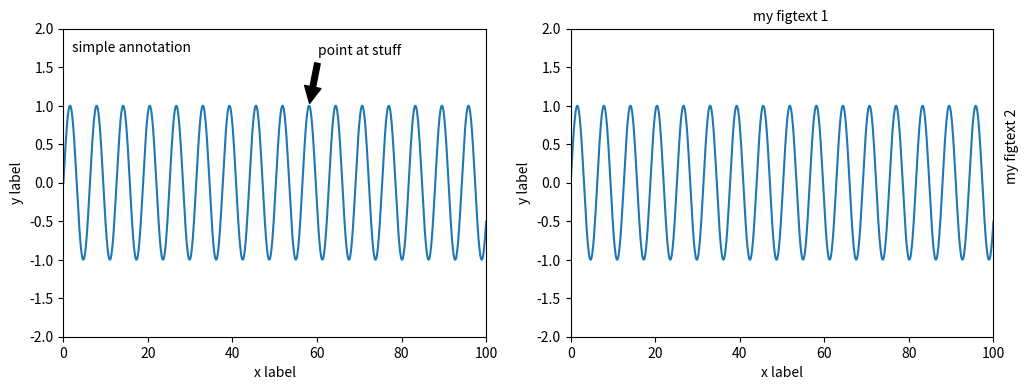

This figure's Python source:
#!/usr/bin/env python3
#----------------------------------------
# Playing around with text.
#----------------------------------------


import matplotlib.pyplot as plt
import numpy as np


rows = 1
columns = 2

x = np.linspace(0,100,1000)

fig = plt.figure(figsize=(6*columns, 4*rows))



#-------------------------------------
# Annotations
#-------------------------------------

ax = fig.add_subplot(rows, columns, 1)
ax.plot(x, np.sin(x))
ax.set_xlabel("x label")
ax.set_ylabel("y label")
ax.set_xlim(0,100)
ax.set_ylim(-2, 2)

ax.annotate('simple annotation', xy=(2,1.7))

ax.annotate('point at stuff',
            xy=(18.5*np.pi, 1), 
            xycoords='data',
            xytext=(0.8, 0.95),
            textcoords='axes fraction',
            arrowprops=dict(facecolor='black', shrink=0.05),
            horizontalalignment='right', verticalalignment='top')



#-------------------------------------
# Text
#-------------------------------------

ax = fig.add_subplot(rows, columns, 2)
ax.plot(x, np.sin(x))
ax.set_xlabel("x label")
ax.set_ylabel("y label")
ax.set_xlim(0,100)
ax.set_ylim(-2, 2)

plt.figtext(0.7, 0.9, "my figtext 1")
plt.figtext(0.91, 0.5, "my figtext 2", rotation=90)


plt.savefig('plot_text.png')
